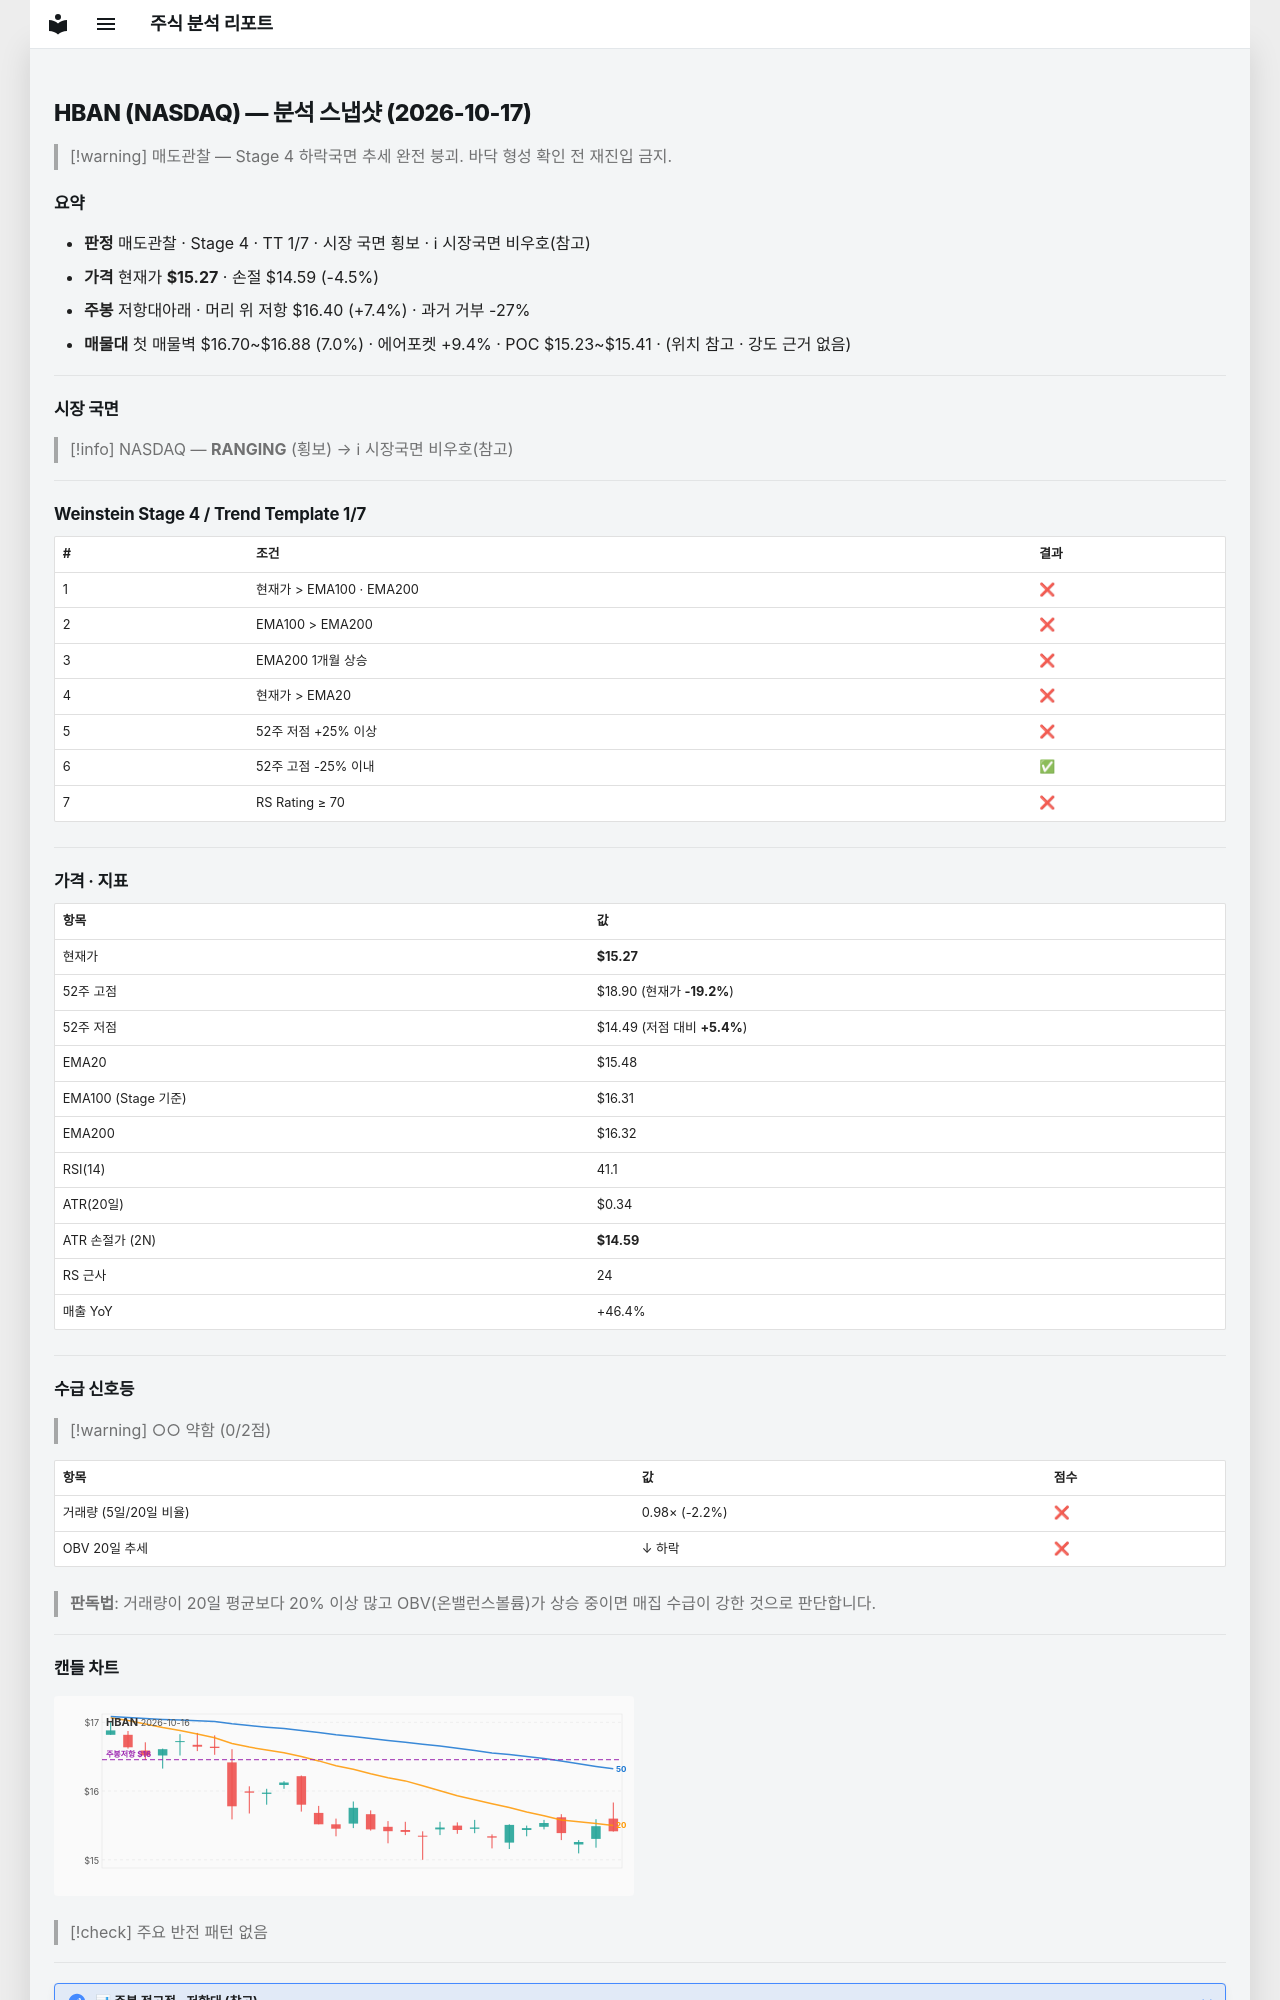

repository: soloandco/stock-reports · page: snapshots/HBAN-2026-10-17/index.html · generator: mkdocs

---
type: analysis-snapshot
title: HBAN 분석 스냅샷
ticker: HBAN
market: NASDAQ
created: 2026-10-17
updated: 2026-10-17
bar-date: 2026-10-16
verdict: 매도관찰
real-rr: 1.66
sma50-gap-pct: -1.3
weekly-position: 저항대아래
weekly-overhead-price: 16.40
weekly-overhead-pct: 7.4
stage: 4
trend-template-score: 1
tt-max: 7
ma-set: ema-20-100-200
price: 15.270000457763672
stop-price: 14.588237949133434
market-regime: RANGING
supply-demand-score: 0/2
supply-demand-label: 약함
status: tracking
tags:
  - stock-agent
  - watchlist
  - HBAN
  - analysis
related:
  - "[[analysis-template]]"
---

# HBAN (NASDAQ) — 분석 스냅샷 (2026-10-17)

> [!warning] 매도관찰 — Stage 4 하락국면
> 추세 완전 붕괴. 바닥 형성 확인 전 재진입 금지.

## 요약

- **판정** 매도관찰 · Stage 4 · TT 1/7 · 시장 국면 횡보 · ℹ 시장국면 비우호(참고)
- **가격** 현재가 **$15.27** · 손절 $14.59 (-4.5%)
- **주봉** 저항대아래 · 머리 위 저항 $16.40 (+7.4%) · 과거 거부 -27%
- **매물대** 첫 매물벽 $16.70~$16.88 (7.0%) · 에어포켓 +9.4% · POC $15.23~$15.41 · (위치 참고 · 강도 근거 없음)

---

## 시장 국면

> [!info] NASDAQ — **RANGING** (횡보) → ℹ 시장국면 비우호(참고)

---

## Weinstein Stage 4 / Trend Template 1/7

| # | 조건 | 결과 |
|---|------|------|
| 1 | 현재가 > EMA100 · EMA200 | ❌ |
| 2 | EMA100 > EMA200 | ❌ |
| 3 | EMA200 1개월 상승 | ❌ |
| 4 | 현재가 > EMA20 | ❌ |
| 5 | 52주 저점 +25% 이상 | ❌ |
| 6 | 52주 고점 -25% 이내 | ✅ |
| 7 | RS Rating ≥ 70 | ❌ |

---

## 가격 · 지표

| 항목 | 값 |
|------|---|
| 현재가 | **$15.27** |
| 52주 고점 | $18.90 (현재가 **-19.2%**) |
| 52주 저점 | $14.49 (저점 대비 **+5.4%**) |
| EMA20 | $15.48 |
| EMA100 (Stage 기준) | $16.31 |
| EMA200 | $16.32 |
| RSI(14) | 41.1 |
| ATR(20일) | $0.34 |
| ATR 손절가 (2N) | **$14.59** |
| RS 근사 | 24 |
| 매출 YoY | +46.4% |

---
## 수급 신호등

> [!warning] ○○ 약함 (0/2점)

| 항목 | 값 | 점수 |
|------|------|------|
| 거래량 (5일/20일 비율) | 0.98× (-2.2%) | ❌ |
| OBV 20일 추세 | ↓ 하락 | ❌ |

> **판독법**: 거래량이 20일 평균보다 20% 이상 많고 OBV(온밸런스볼륨)가 상승 중이면 매집 수급이 강한 것으로 판단합니다.

---
